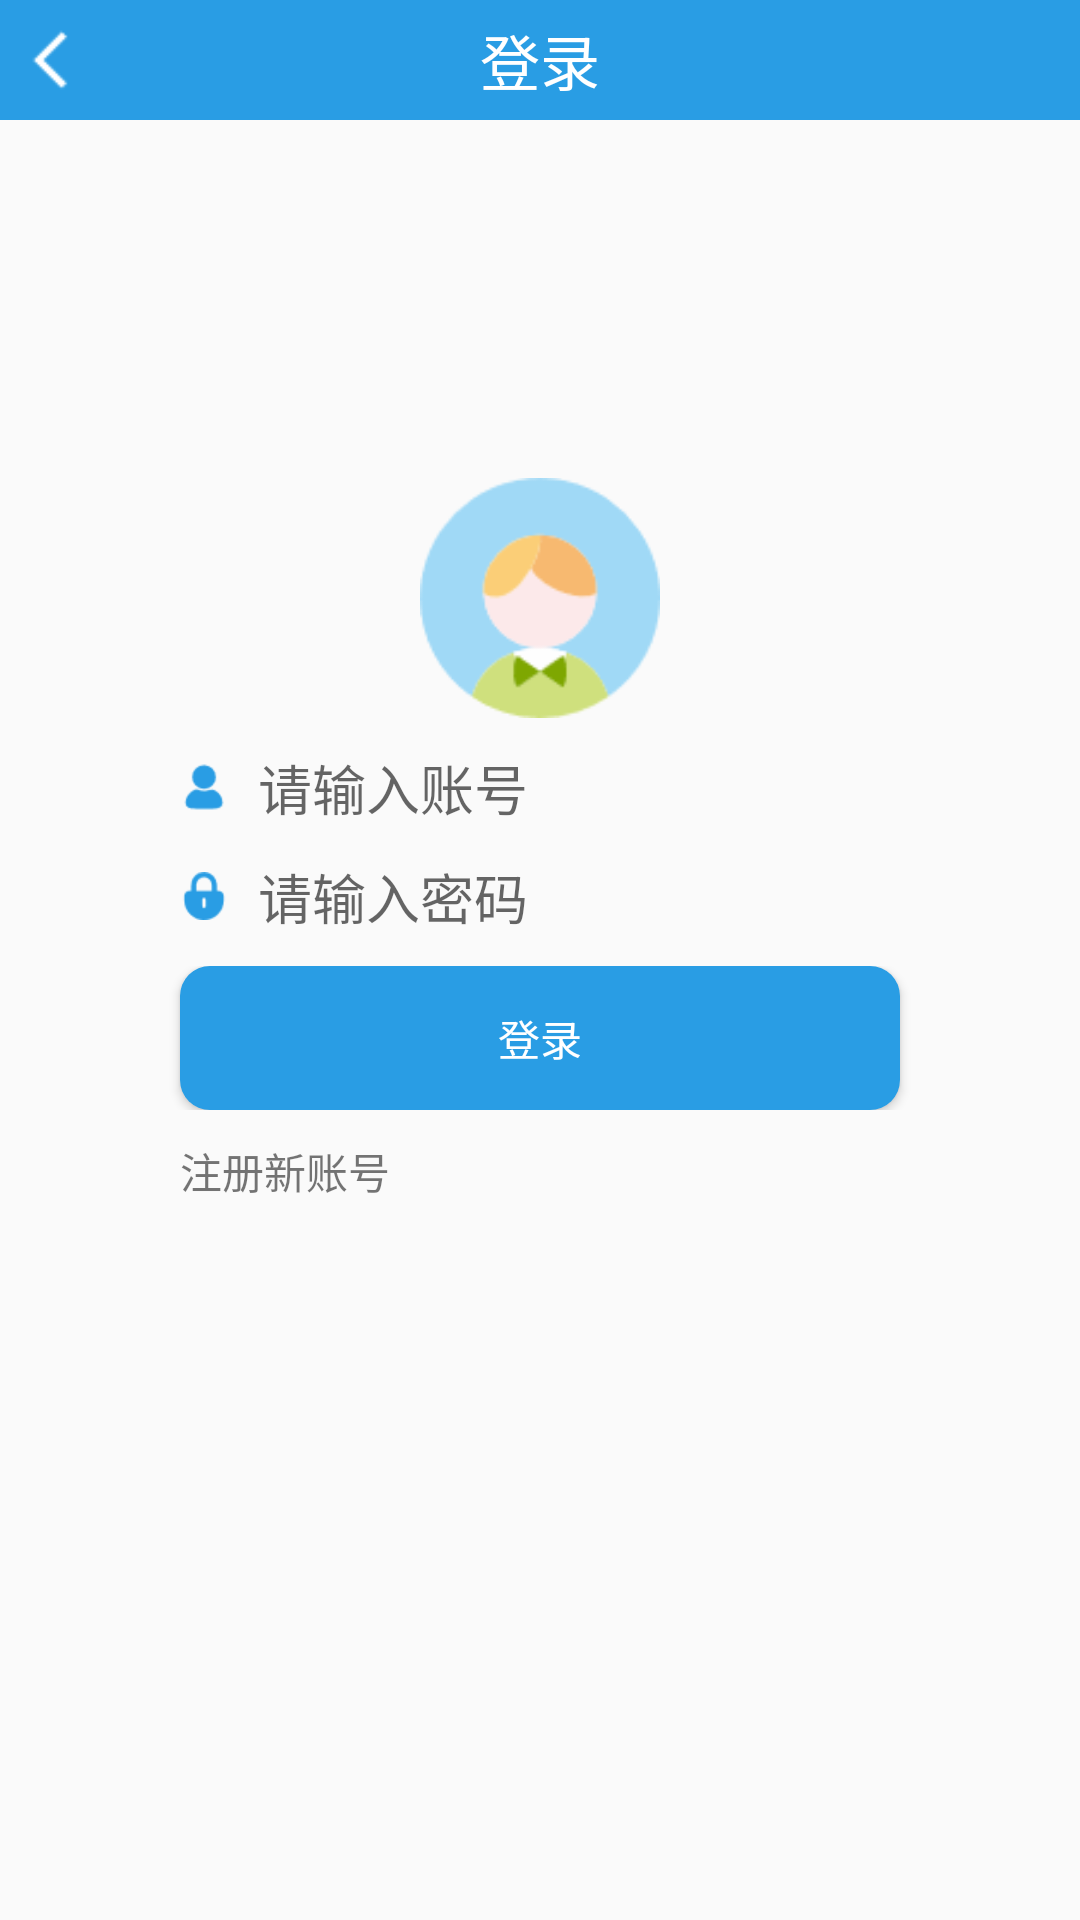

Android layout source for this screen:
<!-- AndroidManifest.xml: application theme AppTheme -->
<!-- res/layout/activity_login.xml -->
<?xml version="1.0" encoding="utf-8"?>
<RelativeLayout
    xmlns:android="http://schemas.android.com/apk/res/android"
    xmlns:app="http://schemas.android.com/apk/res-auto"
    xmlns:tools="http://schemas.android.com/tools"
    android:layout_width="match_parent"
    android:layout_height="match_parent"
    android:background="@drawable/bg"
    tools:context="com.myapplication.LoginActivity">
    <RelativeLayout
        android:background="@color/colorMain"
        android:layout_width="match_parent"
        android:layout_height="40dp">
        <ImageView
            android:id="@+id/iv_exit"
            android:layout_marginTop="8dp"
            android:layout_marginLeft="5dp"
            android:src="@drawable/exit"
            android:layout_width="24dp"
            android:layout_height="24dp"/>
        <TextView
            android:text="登录"
            android:gravity="center"
            android:textSize="20sp"
            android:textColor="@color/colorWhite"
            android:layout_width="match_parent"
            android:layout_height="match_parent"/>
    </RelativeLayout>
    <ImageView
        android:src="@drawable/portrait"
        android:layout_centerInParent="true"
        android:layout_above="@+id/tb"
        android:layout_width="80dp"
        android:layout_height="80dp"/>
    <TableLayout
        android:id="@+id/tb"
        android:layout_centerInParent="true"
        android:stretchColumns="0,2"
        android:layout_width="wrap_content"
        android:layout_height="wrap_content">
        <TableRow
            android:layout_marginTop="10dp">
            <TextView/>
            <EditText
                android:id="@+id/et_user"
                android:hint="请输入账号"
                android:drawableLeft="@drawable/user"
                android:drawablePadding="10dp"
                android:background="@drawable/bg_edittext"
                android:layout_width="240dp"
                android:layout_height="wrap_content"/>
            <TextView/>
        </TableRow>
        <TableRow
            android:layout_marginTop="10dp">
            <TextView/>
            <EditText
                android:id="@+id/et_pwd"
                android:hint="请输入密码"
                android:drawableLeft="@drawable/pwd"
                android:drawablePadding="10dp"
                android:background="@drawable/bg_edittext"
                android:inputType="textPassword"
                android:layout_width="240dp"
                android:layout_height="wrap_content"/>
            <TextView/>
        </TableRow>
        <TableRow
            android:layout_marginTop="10dp">
            <TextView/>
            <Button
                android:id="@+id/btn_login"
                android:background="@drawable/bg_button"
                android:textColor="@color/colorWhite"
                android:text="登录"/>
            <TextView/>
        </TableRow>
        <TableRow
            android:layout_marginTop="10dp">
            <TextView/>
            <TextView
                android:id="@+id/tv_register"
                android:text="注册新账号"/>
            <TextView/>
        </TableRow>
    </TableLayout>
</RelativeLayout>
<!-- resources referenced by this layout -->
<resources>
  <color name="colorMain">#299de4</color>
  <color name="colorWhite">#ffffff</color>
  <!-- drawable bg_button (drawable) -->
  <?xml version="1.0" encoding="utf-8"?>
  <shape xmlns:android="http://schemas.android.com/apk/res/android">
      <solid
          android:color="@color/colorMain"/>
      <corners
          android:radius="10dp"/>
  </shape>
  <!-- drawable exit: png bitmap (drawable, 148 bytes) -->
  <!-- drawable portrait: png bitmap (drawable, 2726 bytes) -->
  <!-- drawable pwd: png bitmap (drawable-xhdpi, 464 bytes) -->
  <!-- drawable user: png bitmap (drawable-xhdpi, 430 bytes) -->
  <style name="AppTheme" parent="Theme.AppCompat.Light.NoActionBar">
          
          <item name="android:colorPrimaryDark">@color/colorMain</item>
      </style>
</resources>
